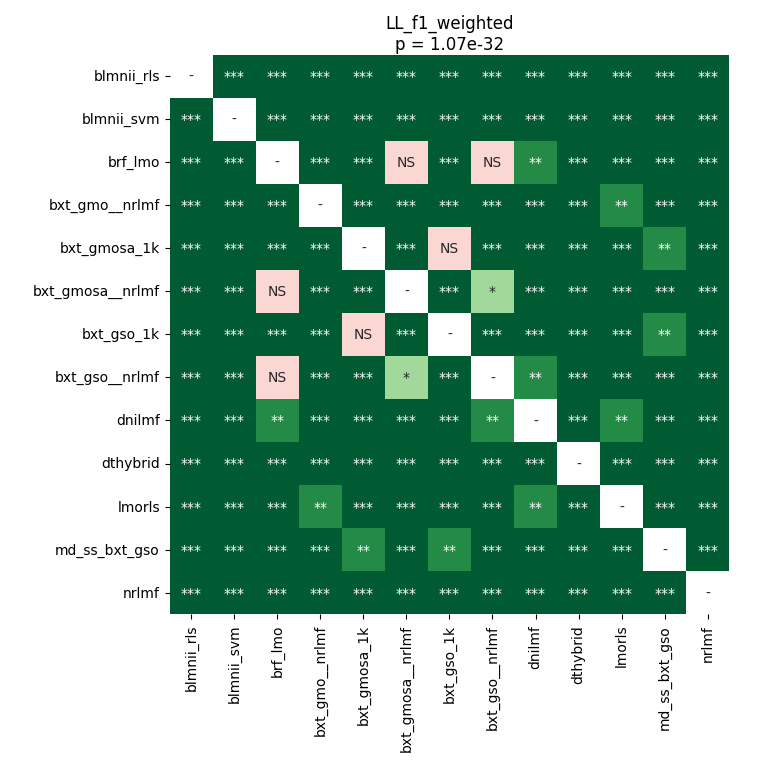

The table this chart was drawn from, first rows:
	blmnii_rls	blmnii_svm	brf_lmo	bxt_gmo__nrlmf	bxt_gmosa_1k	bxt_gmosa__nrlmf	bxt_gso_1k	bxt_gso__nrlmf	dnilmf	dthybrid	lmorls	md_ss_bxt_gso	nrlmf
blmnii_rls	1.0	3.552792677238806e-05	3.552792677238806e-05	3.552792677238806e-05	3.552792677238806e-05	3.552792677238806e-05	3.552792677238806e-05	3.552792677238806e-05	3.552792677238806e-05	3.552792677238806e-05	3.552792677238806e-05	3.552792677238806e-05	3.552792677238806e-05
blmnii_svm	3.552792677238806e-05	1.0	3.552792677238806e-05	3.552792677238806e-05	3.552792677238806e-05	3.552792677238806e-05	3.552792677238806e-05	3.552792677238806e-05	3.552792677238806e-05	3.552792677238806e-05	3.552792677238806e-05	3.552792677238806e-05	3.552792677238806e-05
brf_lmo	3.552792677238806e-05	3.552792677238806e-05	1.0	3.552792677238806e-05	3.552792677238806e-05	0.535	3.552792677238806e-05	0.5085	0.001844	3.552792677238806e-05	3.552792677238806e-05	3.552792677238806e-05	3.552792677238806e-05
bxt_gmo__nrlmf	3.552792677238806e-05	3.552792677238806e-05	3.552792677238806e-05	1.0	3.552792677238806e-05	3.552792677238806e-05	3.552792677238806e-05	3.552792677238806e-05	3.552792677238806e-05	3.552792677238806e-05	0.002314	3.552792677238806e-05	3.552792677238806e-05
bxt_gmosa_1k	3.552792677238806e-05	3.552792677238806e-05	3.552792677238806e-05	3.552792677238806e-05	1.0	3.552792677238806e-05	1.0	3.552792677238806e-05	3.552792677238806e-05	3.552792677238806e-05	3.552792677238806e-05	0.001345	3.552792677238806e-05
bxt_gmosa__nrlmf	3.552792677238806e-05	3.552792677238806e-05	0.535	3.552792677238806e-05	3.552792677238806e-05	1.0	3.552792677238806e-05	0.01143	0.000175	3.552792677238806e-05	3.552792677238806e-05	3.552792677238806e-05	3.552792677238806e-05
bxt_gso_1k	3.552792677238806e-05	3.552792677238806e-05	3.552792677238806e-05	3.552792677238806e-05	1.0	3.552792677238806e-05	1.0	3.552792677238806e-05	3.552792677238806e-05	3.552792677238806e-05	3.552792677238806e-05	0.001345	3.552792677238806e-05
bxt_gso__nrlmf	3.552792677238806e-05	3.552792677238806e-05	0.5085	3.552792677238806e-05	3.552792677238806e-05	0.01143	3.552792677238806e-05	1.0	0.003587	3.552792677238806e-05	3.552792677238806e-05	3.552792677238806e-05	3.552792677238806e-05
dnilmf	3.552792677238806e-05	3.552792677238806e-05	0.001844	3.552792677238806e-05	3.552792677238806e-05	0.000175	3.552792677238806e-05	0.003587	1.0	3.552792677238806e-05	0.004407	3.552792677238806e-05	3.552792677238806e-05
dthybrid	3.552792677238806e-05	3.552792677238806e-05	3.552792677238806e-05	3.552792677238806e-05	3.552792677238806e-05	3.552792677238806e-05	3.552792677238806e-05	3.552792677238806e-05	3.552792677238806e-05	1.0	3.552792677238806e-05	3.552792677238806e-05	3.552792677238806e-05
lmorls	3.552792677238806e-05	3.552792677238806e-05	3.552792677238806e-05	0.002314	3.552792677238806e-05	3.552792677238806e-05	3.552792677238806e-05	3.552792677238806e-05	0.004407	3.552792677238806e-05	1.0	3.552792677238806e-05	3.552792677238806e-05
md_ss_bxt_gso	3.552792677238806e-05	3.552792677238806e-05	3.552792677238806e-05	3.552792677238806e-05	0.001345	3.552792677238806e-05	0.001345	3.552792677238806e-05	3.552792677238806e-05	3.552792677238806e-05	3.552792677238806e-05	1.0	3.552792677238806e-05
nrlmf	3.552792677238806e-05	3.552792677238806e-05	3.552792677238806e-05	3.552792677238806e-05	3.552792677238806e-05	3.552792677238806e-05	3.552792677238806e-05	3.552792677238806e-05	3.552792677238806e-05	3.552792677238806e-05	3.552792677238806e-05	3.552792677238806e-05	1.0
